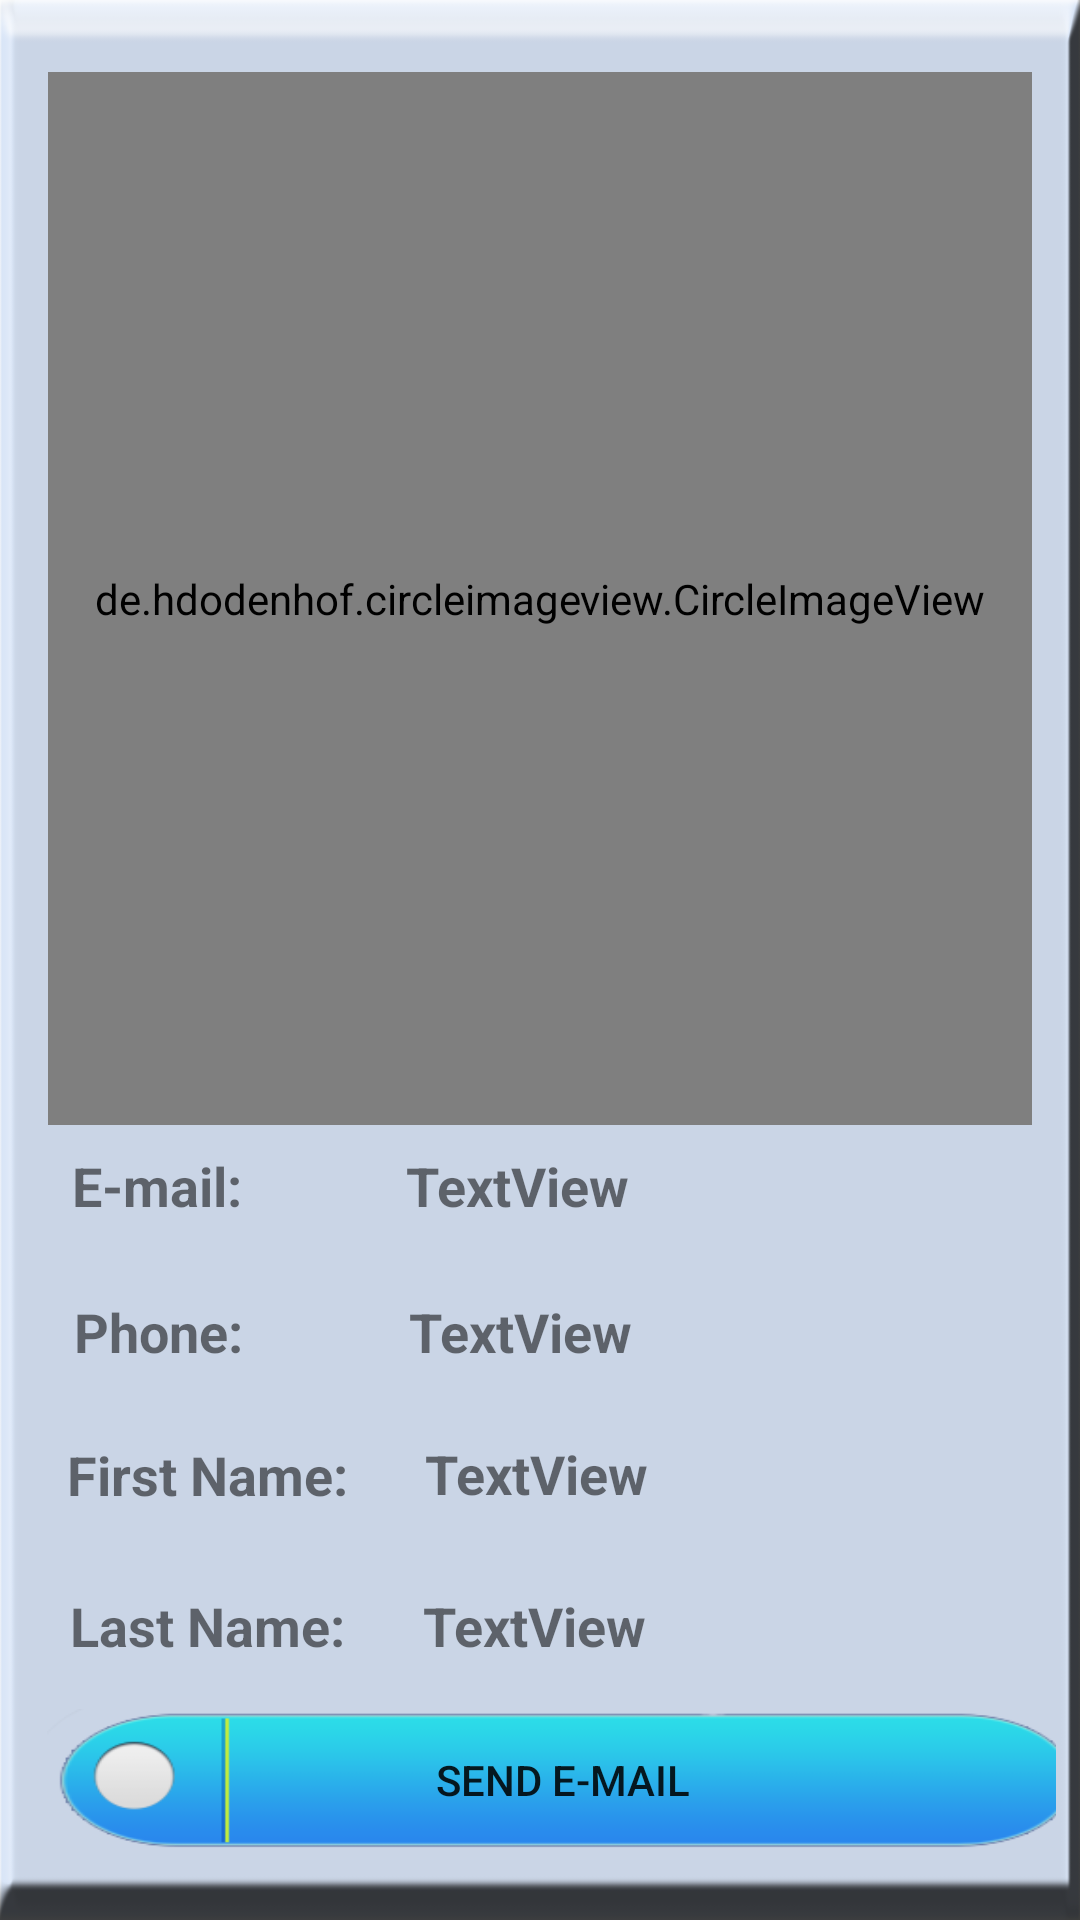

This screen was rendered from an Android layout file. Write that file and the resources it references.
<!-- AndroidManifest.xml: application theme Theme.AppCompat.Light.NoActionBar -->
<!-- res/layout/activity_view_user_profile.xml -->
<?xml version="1.0" encoding="utf-8"?>
<android.support.constraint.ConstraintLayout xmlns:android="http://schemas.android.com/apk/res/android"
    xmlns:app="http://schemas.android.com/apk/res-auto"
    xmlns:tools="http://schemas.android.com/tools"
    android:layout_width="match_parent"
    android:layout_height="match_parent"
    tools:context=".ViewUserProfile"
    android:background="@drawable/popviewimage">

    <android.support.constraint.ConstraintLayout
        android:layout_width="0dp"
        android:layout_height="0dp"
        android:layout_marginStart="8dp"
        android:layout_marginLeft="8dp"
        android:layout_marginTop="8dp"
        android:layout_marginEnd="8dp"
        android:layout_marginRight="8dp"
        android:layout_marginBottom="8dp"
        app:layout_constraintBottom_toBottomOf="parent"
        app:layout_constraintEnd_toEndOf="parent"
        app:layout_constraintStart_toStartOf="parent"
        app:layout_constraintTop_toTopOf="parent">

        <TextView
            android:id="@+id/txtlname"
            android:layout_width="wrap_content"
            android:layout_height="wrap_content"
            android:layout_marginStart="8dp"
            android:layout_marginLeft="8dp"
            android:layout_marginTop="8dp"
            android:layout_marginEnd="8dp"
            android:layout_marginRight="8dp"
            android:layout_marginBottom="8dp"
            android:text="TextView"
            android:textSize="18sp"
            android:textStyle="bold"
            app:layout_constraintBottom_toBottomOf="parent"
            app:layout_constraintEnd_toEndOf="parent"
            app:layout_constraintHorizontal_bias="0.095"
            app:layout_constraintStart_toEndOf="@+id/textView17"
            app:layout_constraintTop_toTopOf="parent"
            app:layout_constraintVertical_bias="0.88" />

        <TextView
            android:id="@+id/txtemail"
            android:layout_width="wrap_content"
            android:layout_height="wrap_content"
            android:layout_marginStart="8dp"
            android:layout_marginLeft="8dp"
            android:layout_marginTop="8dp"
            android:layout_marginEnd="8dp"
            android:layout_marginRight="8dp"
            android:layout_marginBottom="8dp"
            android:text="TextView"
            android:textSize="18sp"
            android:textStyle="bold"
            app:layout_constraintBottom_toBottomOf="parent"
            app:layout_constraintEnd_toEndOf="parent"
            app:layout_constraintHorizontal_bias="0.24"
            app:layout_constraintStart_toEndOf="@+id/textView20"
            app:layout_constraintTop_toTopOf="parent"
            app:layout_constraintVertical_bias="0.629" />

        <TextView
            android:id="@+id/txtfname"
            android:layout_width="wrap_content"
            android:layout_height="wrap_content"
            android:layout_marginStart="8dp"
            android:layout_marginLeft="8dp"
            android:layout_marginTop="8dp"
            android:layout_marginEnd="8dp"
            android:layout_marginRight="8dp"
            android:layout_marginBottom="10dp"
            android:text="TextView"
            android:textSize="18sp"
            android:textStyle="bold"
            app:layout_constraintBottom_toBottomOf="parent"
            app:layout_constraintEnd_toEndOf="parent"
            app:layout_constraintHorizontal_bias="0.095"
            app:layout_constraintStart_toEndOf="@+id/textView16"
            app:layout_constraintTop_toTopOf="parent"
            app:layout_constraintVertical_bias="0.796" />

        <TextView
            android:id="@+id/textView14"
            android:layout_width="wrap_content"
            android:layout_height="wrap_content"
            android:layout_marginStart="16dp"
            android:layout_marginLeft="16dp"
            android:layout_marginTop="8dp"
            android:layout_marginEnd="8dp"
            android:layout_marginRight="8dp"
            android:layout_marginBottom="8dp"
            android:text="Phone: "
            android:textSize="18sp"
            android:textStyle="bold"
            app:layout_constraintBottom_toBottomOf="parent"
            app:layout_constraintEnd_toEndOf="parent"
            app:layout_constraintHorizontal_bias="0.003"
            app:layout_constraintStart_toStartOf="parent"
            app:layout_constraintTop_toTopOf="parent"
            app:layout_constraintVertical_bias="0.712" />

        <de.hdodenhof.circleimageview.CircleImageView
            android:id="@+id/userprofileimage"
            android:layout_width="0dp"
            android:layout_height="0dp"
            android:layout_marginStart="8dp"
            android:layout_marginLeft="8dp"
            android:layout_marginTop="16dp"
            android:layout_marginEnd="8dp"
            android:layout_marginRight="8dp"
            android:layout_marginBottom="8dp"
            android:src="@drawable/profileplaceholder"
            app:civ_border_color="#FF000000"
            app:civ_border_width="2dp"
            app:layout_constraintBottom_toTopOf="@+id/textView20"
            app:layout_constraintEnd_toEndOf="parent"
            app:layout_constraintHorizontal_bias="1.0"
            app:layout_constraintStart_toStartOf="parent"
            app:layout_constraintTop_toTopOf="parent" />

        <TextView
            android:id="@+id/txtphone"
            android:layout_width="wrap_content"
            android:layout_height="wrap_content"
            android:layout_marginStart="8dp"
            android:layout_marginLeft="8dp"
            android:layout_marginTop="8dp"
            android:layout_marginEnd="8dp"
            android:layout_marginRight="8dp"
            android:layout_marginBottom="8dp"
            android:text="TextView"
            android:textSize="18sp"
            android:textStyle="bold"
            app:layout_constraintBottom_toBottomOf="parent"
            app:layout_constraintEnd_toEndOf="parent"
            app:layout_constraintHorizontal_bias="0.244"
            app:layout_constraintStart_toEndOf="@+id/textView14"
            app:layout_constraintTop_toTopOf="parent"
            app:layout_constraintVertical_bias="0.712" />

        <TextView
            android:id="@+id/textView17"
            android:layout_width="wrap_content"
            android:layout_height="wrap_content"
            android:layout_marginStart="8dp"
            android:layout_marginLeft="8dp"
            android:layout_marginTop="8dp"
            android:layout_marginEnd="8dp"
            android:layout_marginRight="8dp"
            android:layout_marginBottom="8dp"
            android:text="Last Name: "
            android:textSize="18sp"
            android:textStyle="bold"
            app:layout_constraintBottom_toBottomOf="parent"
            app:layout_constraintEnd_toEndOf="parent"
            app:layout_constraintHorizontal_bias="0.032"
            app:layout_constraintStart_toStartOf="parent"
            app:layout_constraintTop_toTopOf="parent"
            app:layout_constraintVertical_bias="0.88" />

        <TextView
            android:id="@+id/textView16"
            android:layout_width="wrap_content"
            android:layout_height="wrap_content"
            android:layout_marginStart="8dp"
            android:layout_marginLeft="8dp"
            android:layout_marginTop="8dp"
            android:layout_marginEnd="8dp"
            android:layout_marginRight="8dp"
            android:layout_marginBottom="8dp"
            android:text="First Name: "
            android:textSize="18sp"
            android:textStyle="bold"
            app:layout_constraintBottom_toBottomOf="parent"
            app:layout_constraintEnd_toEndOf="parent"
            app:layout_constraintHorizontal_bias="0.028"
            app:layout_constraintStart_toStartOf="parent"
            app:layout_constraintTop_toTopOf="parent"
            app:layout_constraintVertical_bias="0.794" />

        <TextView
            android:id="@+id/textView20"
            android:layout_width="wrap_content"
            android:layout_height="wrap_content"
            android:layout_marginStart="16dp"
            android:layout_marginLeft="16dp"
            android:layout_marginTop="8dp"
            android:layout_marginEnd="8dp"
            android:layout_marginRight="8dp"
            android:layout_marginBottom="8dp"
            android:text="E-mail: "
            android:textSize="18sp"
            android:textStyle="bold"
            app:layout_constraintBottom_toBottomOf="parent"
            app:layout_constraintEnd_toEndOf="parent"
            app:layout_constraintHorizontal_bias="0.0"
            app:layout_constraintStart_toStartOf="parent"
            app:layout_constraintTop_toTopOf="parent"
            app:layout_constraintVertical_bias="0.629" />

        <Button
            android:id="@+id/button"
            android:layout_width="wrap_content"
            android:layout_height="47dp"
            android:layout_marginStart="8dp"
            android:layout_marginLeft="8dp"
            android:layout_marginTop="8dp"
            android:layout_marginEnd="8dp"
            android:layout_marginRight="8dp"
            android:layout_marginBottom="8dp"
            android:background="@drawable/btnbackground"
            android:scaleType="fitXY"
            android:text="Send E-mail"
            app:layout_constraintBottom_toBottomOf="parent"
            app:layout_constraintEnd_toEndOf="parent"
            app:layout_constraintHorizontal_bias="0.03"
            app:layout_constraintStart_toStartOf="parent"
            app:layout_constraintTop_toTopOf="parent"
            app:layout_constraintVertical_bias="0.987" />
    </android.support.constraint.ConstraintLayout>

    


</android.support.constraint.ConstraintLayout>
<!-- resources referenced by this layout -->
<resources>
  <!-- drawable btnbackground: png bitmap (drawable, 9973 bytes) -->
  <!-- drawable popviewimage: png bitmap (drawable, 15048 bytes) -->
</resources>
